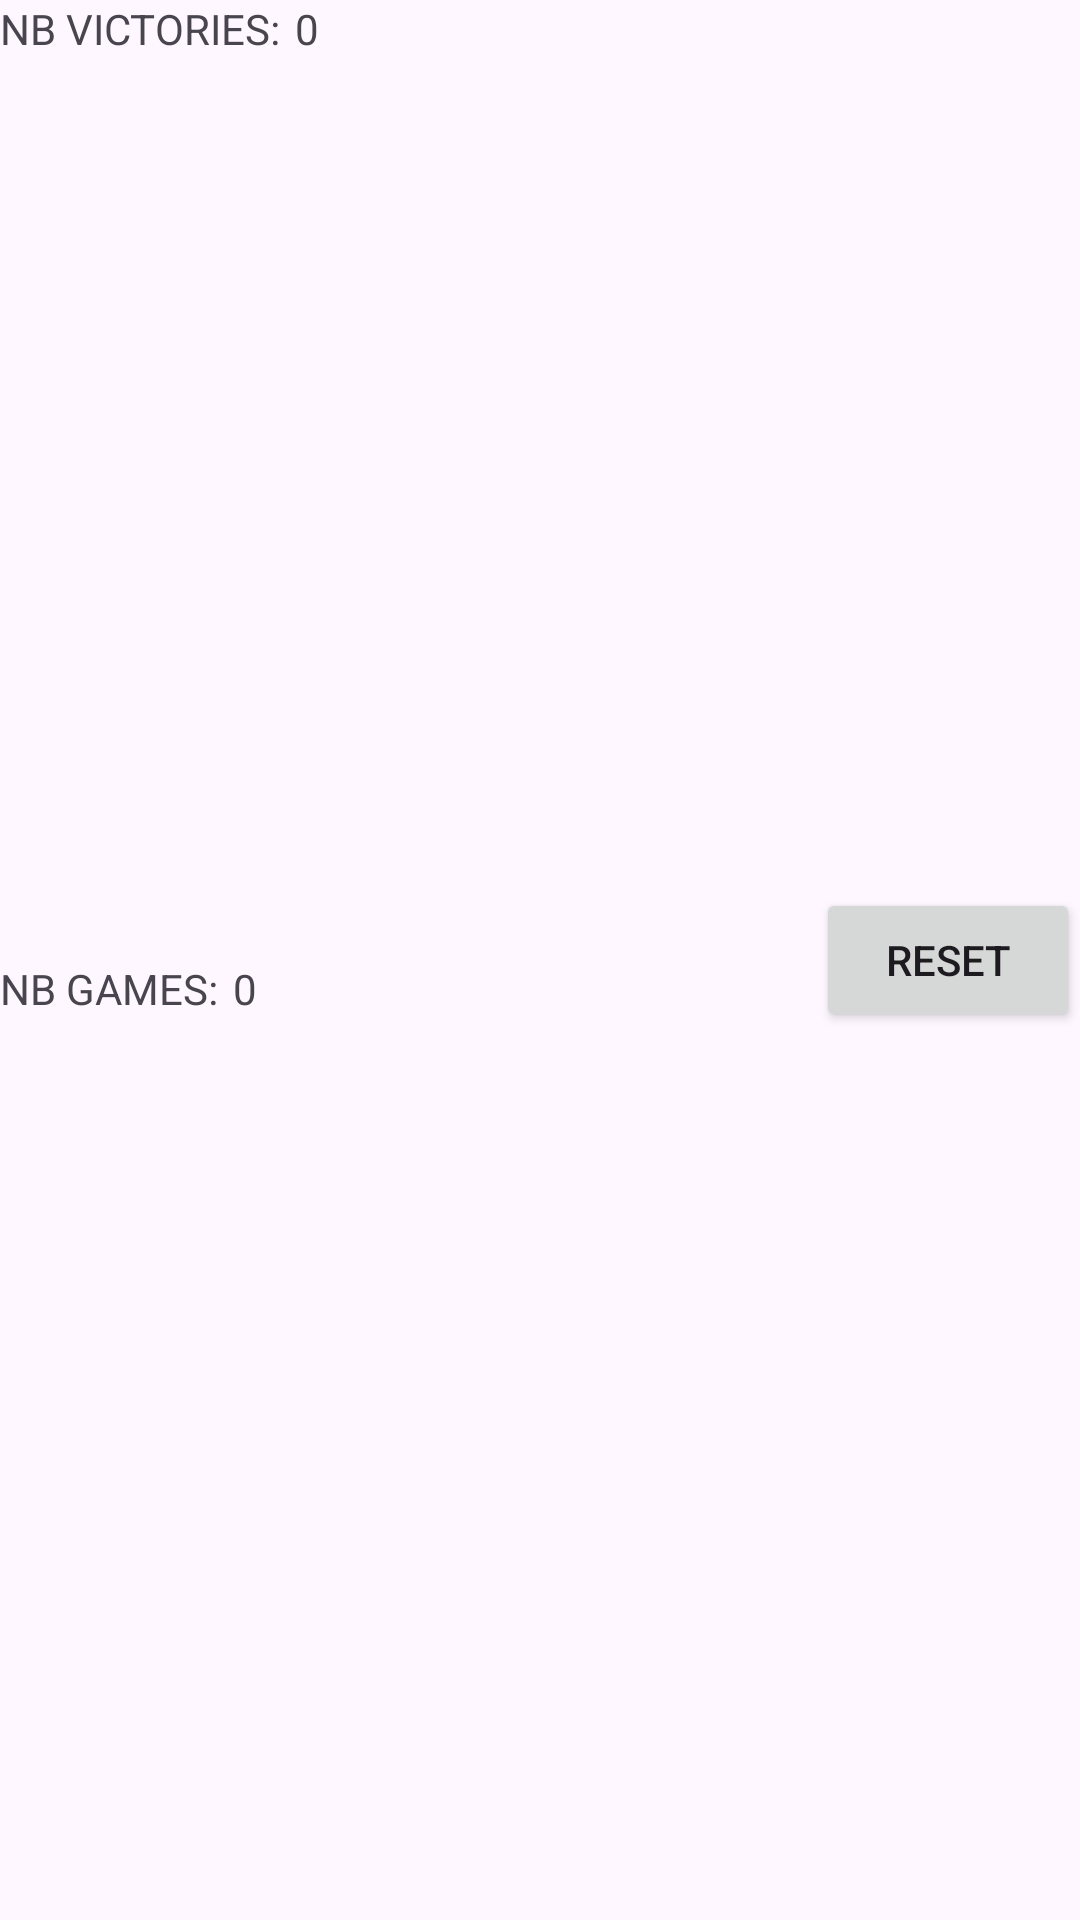

Layout XML and referenced resources for this Android screen:
<!-- AndroidManifest.xml: application theme Theme.HangmanGame -->
<!-- res/layout/gamestats.xml -->
<?xml version="1.0" encoding="utf-8"?>
<androidx.constraintlayout.widget.ConstraintLayout xmlns:android="http://schemas.android.com/apk/res/android"
    xmlns:app="http://schemas.android.com/apk/res-auto"
    android:layout_width="match_parent"
    android:layout_height="wrap_content">

    <TextView
        android:id="@+id/lblVictories"
        android:layout_width="wrap_content"
        android:layout_height="wrap_content"
        android:text="@string/nb_victories"
        app:layout_constraintTop_toTopOf="parent"
        app:layout_constraintStart_toStartOf="parent"
        />

    <TextView
        android:id="@+id/txtVictories"
        android:layout_width="wrap_content"
        android:layout_height="wrap_content"
        app:layout_constraintTop_toTopOf="parent"
        app:layout_constraintStart_toEndOf="@id/lblVictories"
        android:layout_marginStart="5dp"
        android:text="@string/initial_result"
        />

    <TextView
        android:id="@+id/lblGames"
        android:layout_width="wrap_content"
        android:layout_height="wrap_content"
        android:text="@string/nb_games"
        app:layout_constraintTop_toBottomOf="@id/lblVictories"
        app:layout_constraintStart_toStartOf="parent"
        app:layout_constraintBottom_toBottomOf="parent"
        />

    <TextView
        android:id="@+id/txtGames"
        android:layout_width="wrap_content"
        android:layout_height="wrap_content"
        app:layout_constraintTop_toTopOf="@id/lblGames"
        app:layout_constraintStart_toEndOf="@id/lblGames"
        android:layout_marginStart="5dp"
        android:text="@string/initial_result"
        />

    <Button
        android:id="@+id/btnReset"
        android:layout_width="wrap_content"
        android:layout_height="wrap_content"
        android:text="@string/reset"
        app:layout_constraintTop_toTopOf="parent"
        app:layout_constraintBottom_toBottomOf="parent"
        app:layout_constraintEnd_toEndOf="parent"
        />

</androidx.constraintlayout.widget.ConstraintLayout>
<!-- resources referenced by this layout -->
<resources>
  <string name="initial_result">0</string>
  <string name="nb_games">NB GAMES:</string>
  <string name="nb_victories">NB VICTORIES:</string>
  <string name="reset">RESET</string>
  <style name="Theme.HangmanGame" parent="Base.Theme.HangmanGame" />
  <style name="Base.Theme.HangmanGame" parent="Theme.Material3.DayNight.NoActionBar">
          
          
      </style>
</resources>
